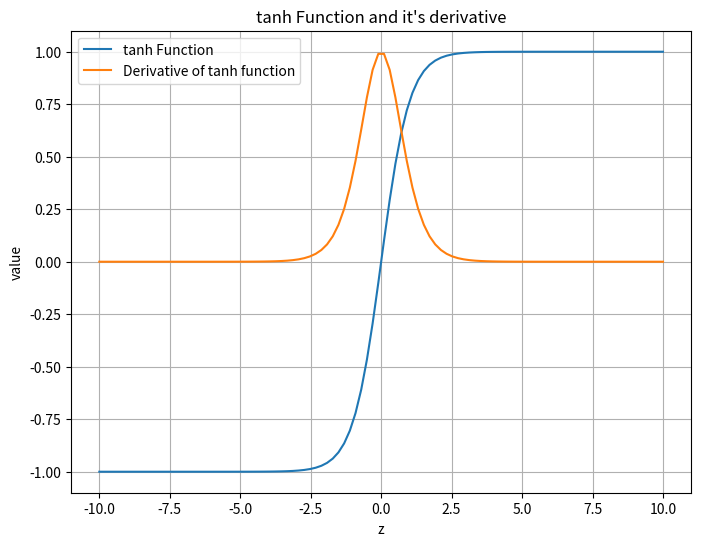

Source code (Python):
import numpy as np
import matplotlib.pyplot as plt


def tan_h(z):
    return (np.exp(z) - np.exp(-z)) /  (np.exp(z) + np.exp(-z))

def tan_h_derivative(z):
    return 1 - (tan_h(z))**2

def main():
    z = np.linspace(-10,10,100)
    print(tan_h(z))
    y = tan_h(z)
    print(tan_h_derivative(z))
    f = tan_h_derivative(z)


    print(f"mean of the activation function output:",np.mean(y))

    plt.figure(figsize=(8, 6))
    plt.plot(z, y , label="tanh Function")
    plt.plot(z, f, label="Derivative of tanh function")
    plt.title("tanh Function and it's derivative")
    plt.xlabel("z")
    plt.ylabel("value")
    plt.grid(True)
    plt.legend()
    plt.show()


if __name__ == '__main__':
    main()